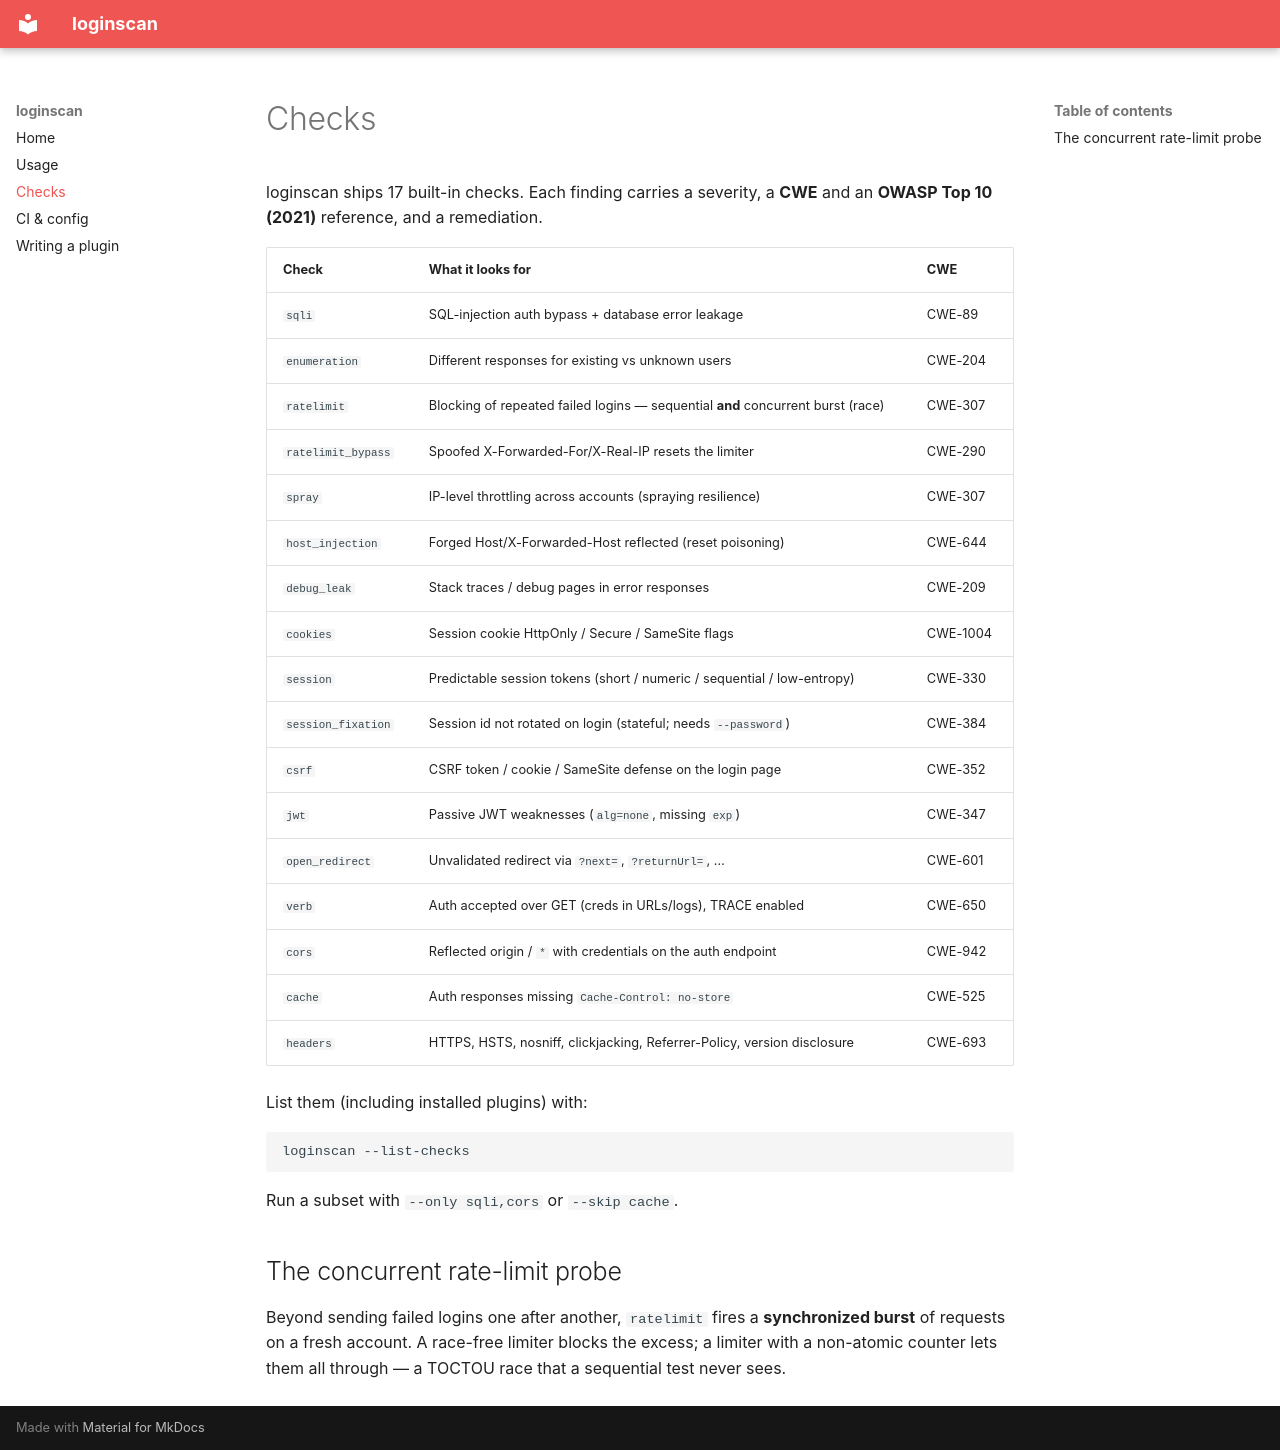

repository: bayraktarulku/loginscan · page: checks/index.html · generator: mkdocs

# Checks

loginscan ships 17 built-in checks. Each finding carries a severity, a **CWE** and an
**OWASP Top 10 (2021)** reference, and a remediation.

| Check | What it looks for | CWE |
|---|---|---|
| `sqli` | SQL-injection auth bypass + database error leakage | CWE-89 |
| `enumeration` | Different responses for existing vs unknown users | CWE-204 |
| `ratelimit` | Blocking of repeated failed logins — sequential **and** concurrent burst (race) | CWE-307 |
| `ratelimit_bypass` | Spoofed X-Forwarded-For/X-Real-IP resets the limiter | CWE-290 |
| `spray` | IP-level throttling across accounts (spraying resilience) | CWE-307 |
| `host_injection` | Forged Host/X-Forwarded-Host reflected (reset poisoning) | CWE-644 |
| `debug_leak` | Stack traces / debug pages in error responses | CWE-209 |
| `cookies` | Session cookie HttpOnly / Secure / SameSite flags | CWE-1004 |
| `session` | Predictable session tokens (short / numeric / sequential / low-entropy) | CWE-330 |
| `session_fixation` | Session id not rotated on login (stateful; needs `--password`) | CWE-384 |
| `csrf` | CSRF token / cookie / SameSite defense on the login page | CWE-352 |
| `jwt` | Passive JWT weaknesses (`alg=none`, missing `exp`) | CWE-347 |
| `open_redirect` | Unvalidated redirect via `?next=`, `?returnUrl=`, … | CWE-601 |
| `verb` | Auth accepted over GET (creds in URLs/logs), TRACE enabled | CWE-650 |
| `cors` | Reflected origin / `*` with credentials on the auth endpoint | CWE-942 |
| `cache` | Auth responses missing `Cache-Control: no-store` | CWE-525 |
| `headers` | HTTPS, HSTS, nosniff, clickjacking, Referrer-Policy, version disclosure | CWE-693 |

List them (including installed plugins) with:

```bash
loginscan --list-checks
```

Run a subset with `--only sqli,cors` or `--skip cache`.

## The concurrent rate-limit probe

Beyond sending failed logins one after another, `ratelimit` fires a **synchronized burst** of
requests on a fresh account. A race-free limiter blocks the excess; a limiter with a
non-atomic counter lets them all through — a TOCTOU race that a sequential test never sees.
